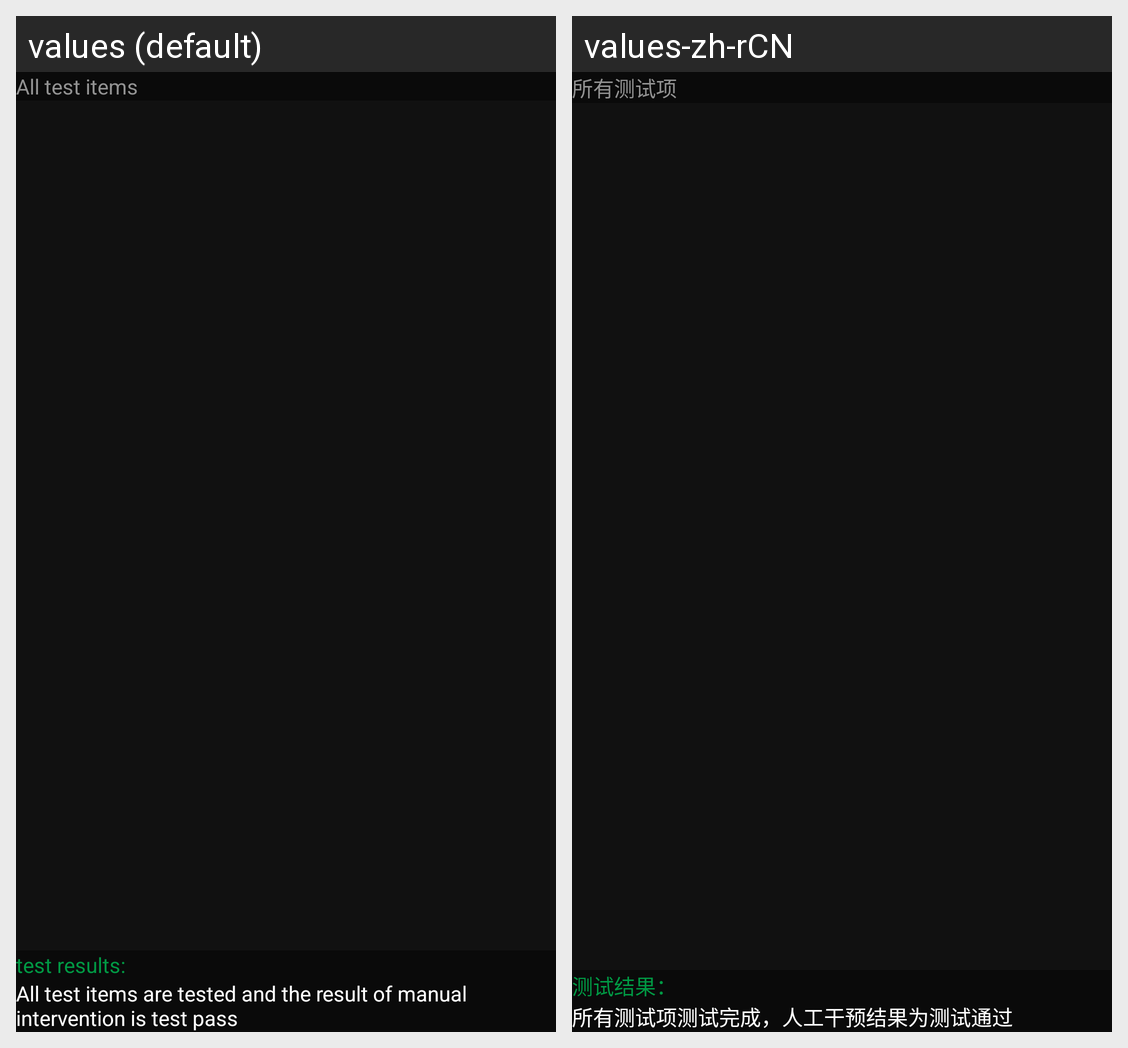

The Android screen above is rendered under two locales of the same app. Produce the string resources it draws, with the default and per-locale values.
Android screen res/layout/view_detail.xml rendered under 2 locales, left to right: values (default), values-zh-rCN. Device: Nexus 5 (rendered at 1080×1920; each locale shown at half size, 540×960, under a caption strip naming it); theme AppTheme.
Strings drawn on this screen, with the default value and each locale's value (text and hints the layout hard-codes, and strings that could not be matched under every locale, appear in the picture but are not listed):

label_test_detail_title_hint
  values: All test items
  values-zh-rCN: 所有测试项

label_manual_test_detail_result_hint
  values: test results:
  values-zh-rCN: 测试结果：

label_manual_test_detail_success_hint
  values: All test items are tested and the result of manual intervention is test pass
  values-zh-rCN: 所有测试项测试完成，人工干预结果为测试通过
